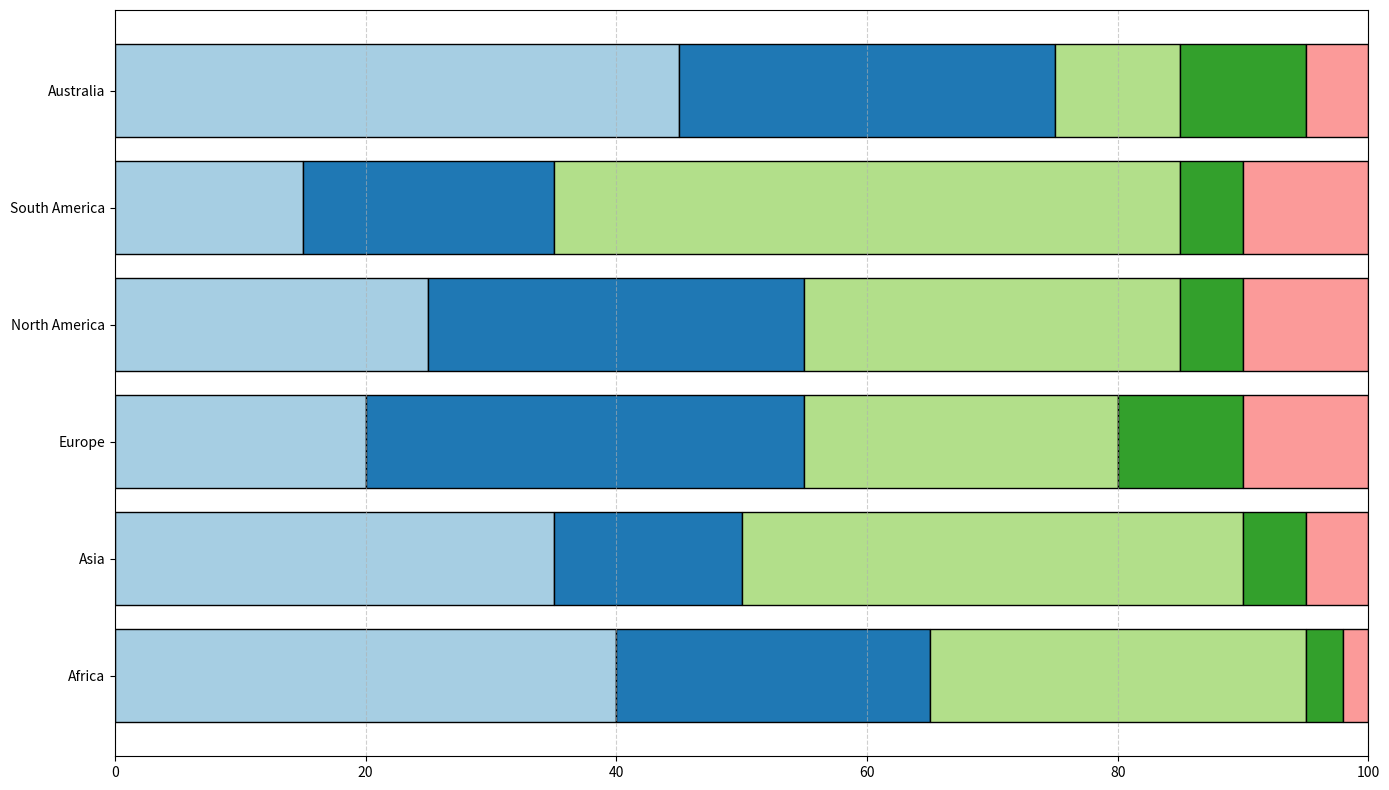

This chart was generated by the following Python code:
import matplotlib.pyplot as plt
import numpy as np

continents = ['Africa', 'Asia', 'Europe', 'North America', 'South America', 'Australia']
renewable_sources = ['Solar', 'Wind', 'Hydroelectric', 'Geothermal', 'Biomass']

renewable_data = np.array([
    [40, 25, 30, 3, 2],
    [35, 15, 40, 5, 5],
    [20, 35, 25, 10, 10],
    [25, 30, 30, 5, 10],
    [15, 20, 50, 5, 10],
    [45, 30, 10, 10, 5]
])

colors = plt.cm.Paired(np.arange(len(renewable_sources)))

fig, ax = plt.subplots(figsize=(14, 8))

for i, (continent, data) in enumerate(zip(continents, renewable_data)):
    bottom = 0
    for j, percent in enumerate(data):
        ax.barh(continent, percent, color=colors[j], edgecolor='black', left=bottom)
        bottom += percent

ax.set_xlim(0, 100)

ax.xaxis.grid(True, linestyle='--', alpha=0.6)
ax.yaxis.grid(False)

plt.tight_layout()
plt.show()
